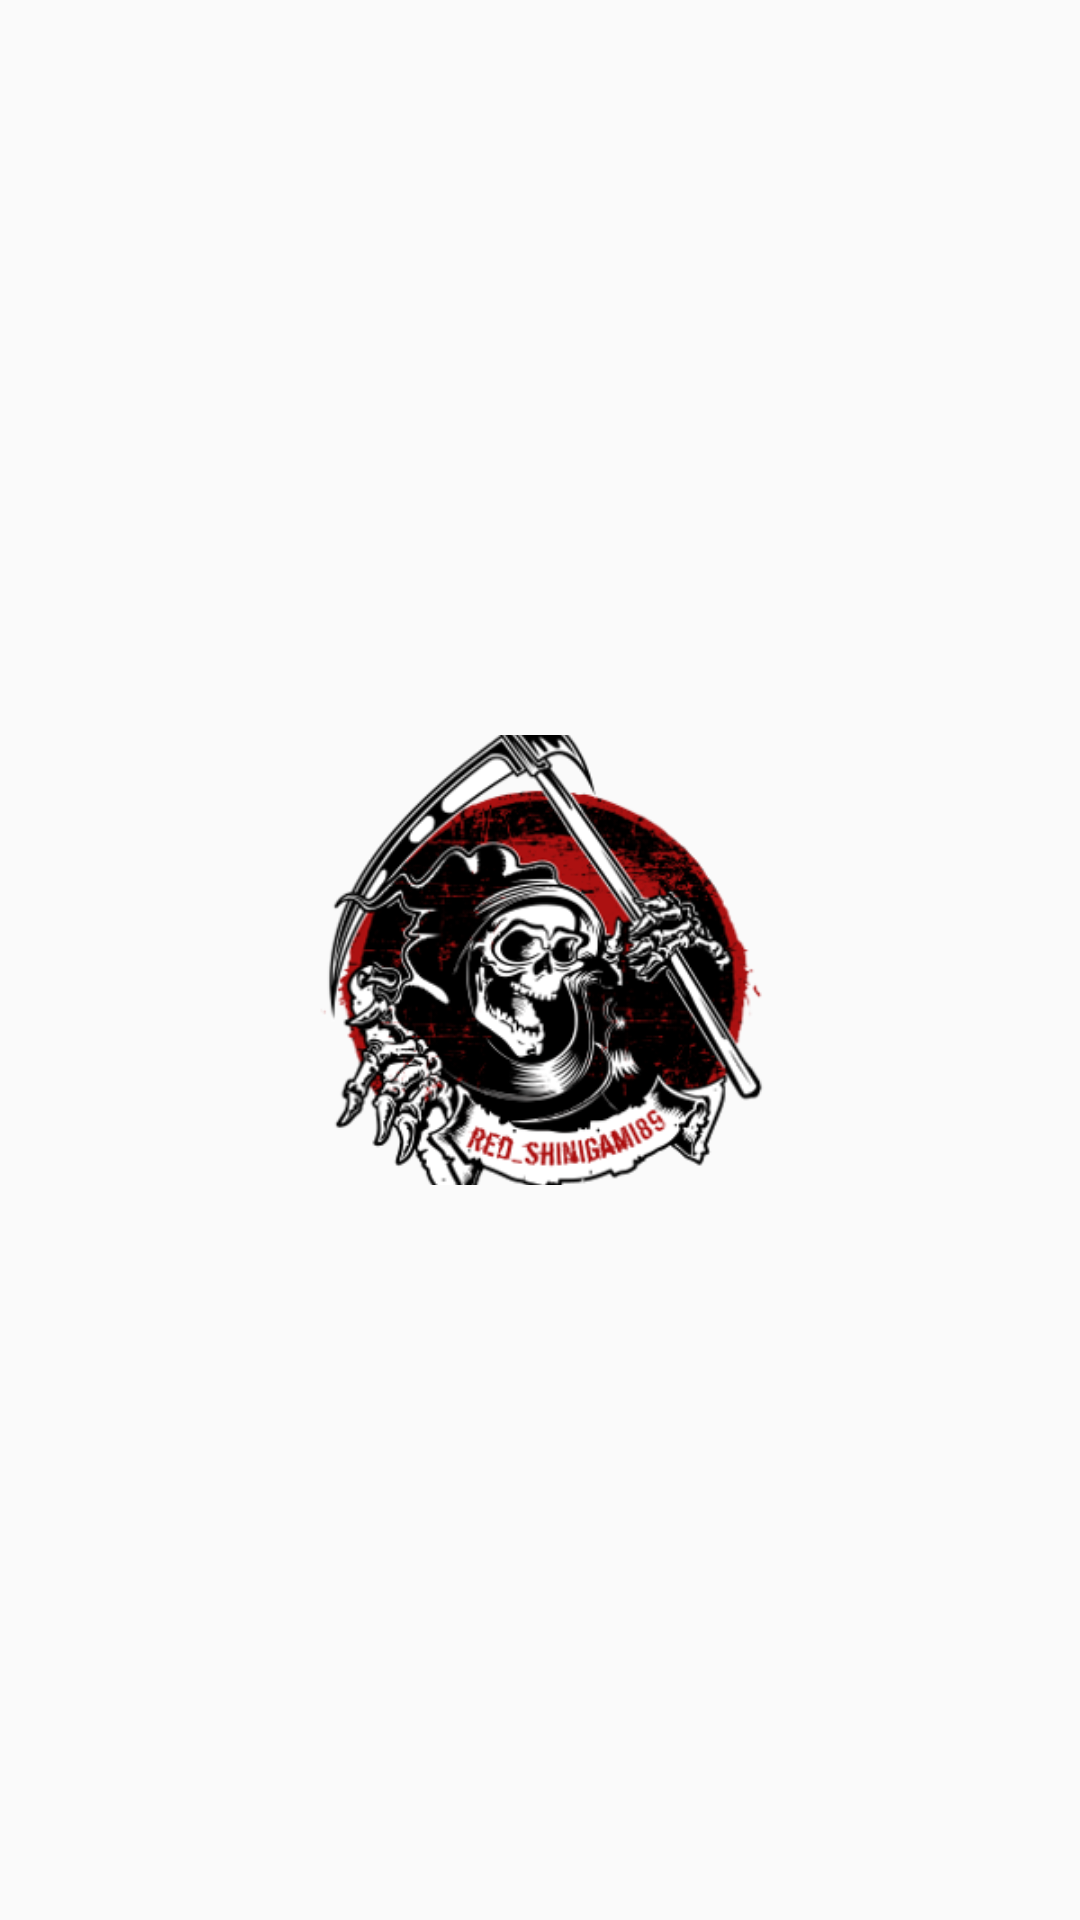

Here is an Android app screen rendered from its layout file. Give the layout XML and the strings, colors and styles it references.
<!-- AndroidManifest.xml: application theme AppTheme -->
<!-- res/layout/activity_main.xml -->
<?xml version="1.0" encoding="utf-8"?>
<RelativeLayout xmlns:android="http://schemas.android.com/apk/res/android"
    xmlns:tools="http://schemas.android.com/tools"
    android:layout_width="match_parent"
    android:layout_height="match_parent"
    style="@style/AppTheme"
    tools:context="com.example.android.shinigamifanapp.MainActivity">



    <ImageView
        android:src = "@drawable/rbc2"
        android:layout_width="150dp"
        android:layout_height="150dp"
        android:id="@+id/button_start"
        android:onClick="open"
        android:scaleType="centerCrop"
        android:cropToPadding="true"
        android:layout_centerHorizontal="true"
        android:layout_centerVertical="true"

        />



</RelativeLayout>
<!-- resources referenced by this layout -->
<resources>
  <!-- drawable rbc2: png bitmap (drawable, 103112 bytes) -->
  <style name="AppTheme" parent="Theme.AppCompat.Light.DarkActionBar">
          
          <item name="colorPrimary">#C0C0C0</item>
          <item name="colorPrimaryDark">#000000</item>
          <item name="colorAccent">#000000</item>
      </style>
</resources>
